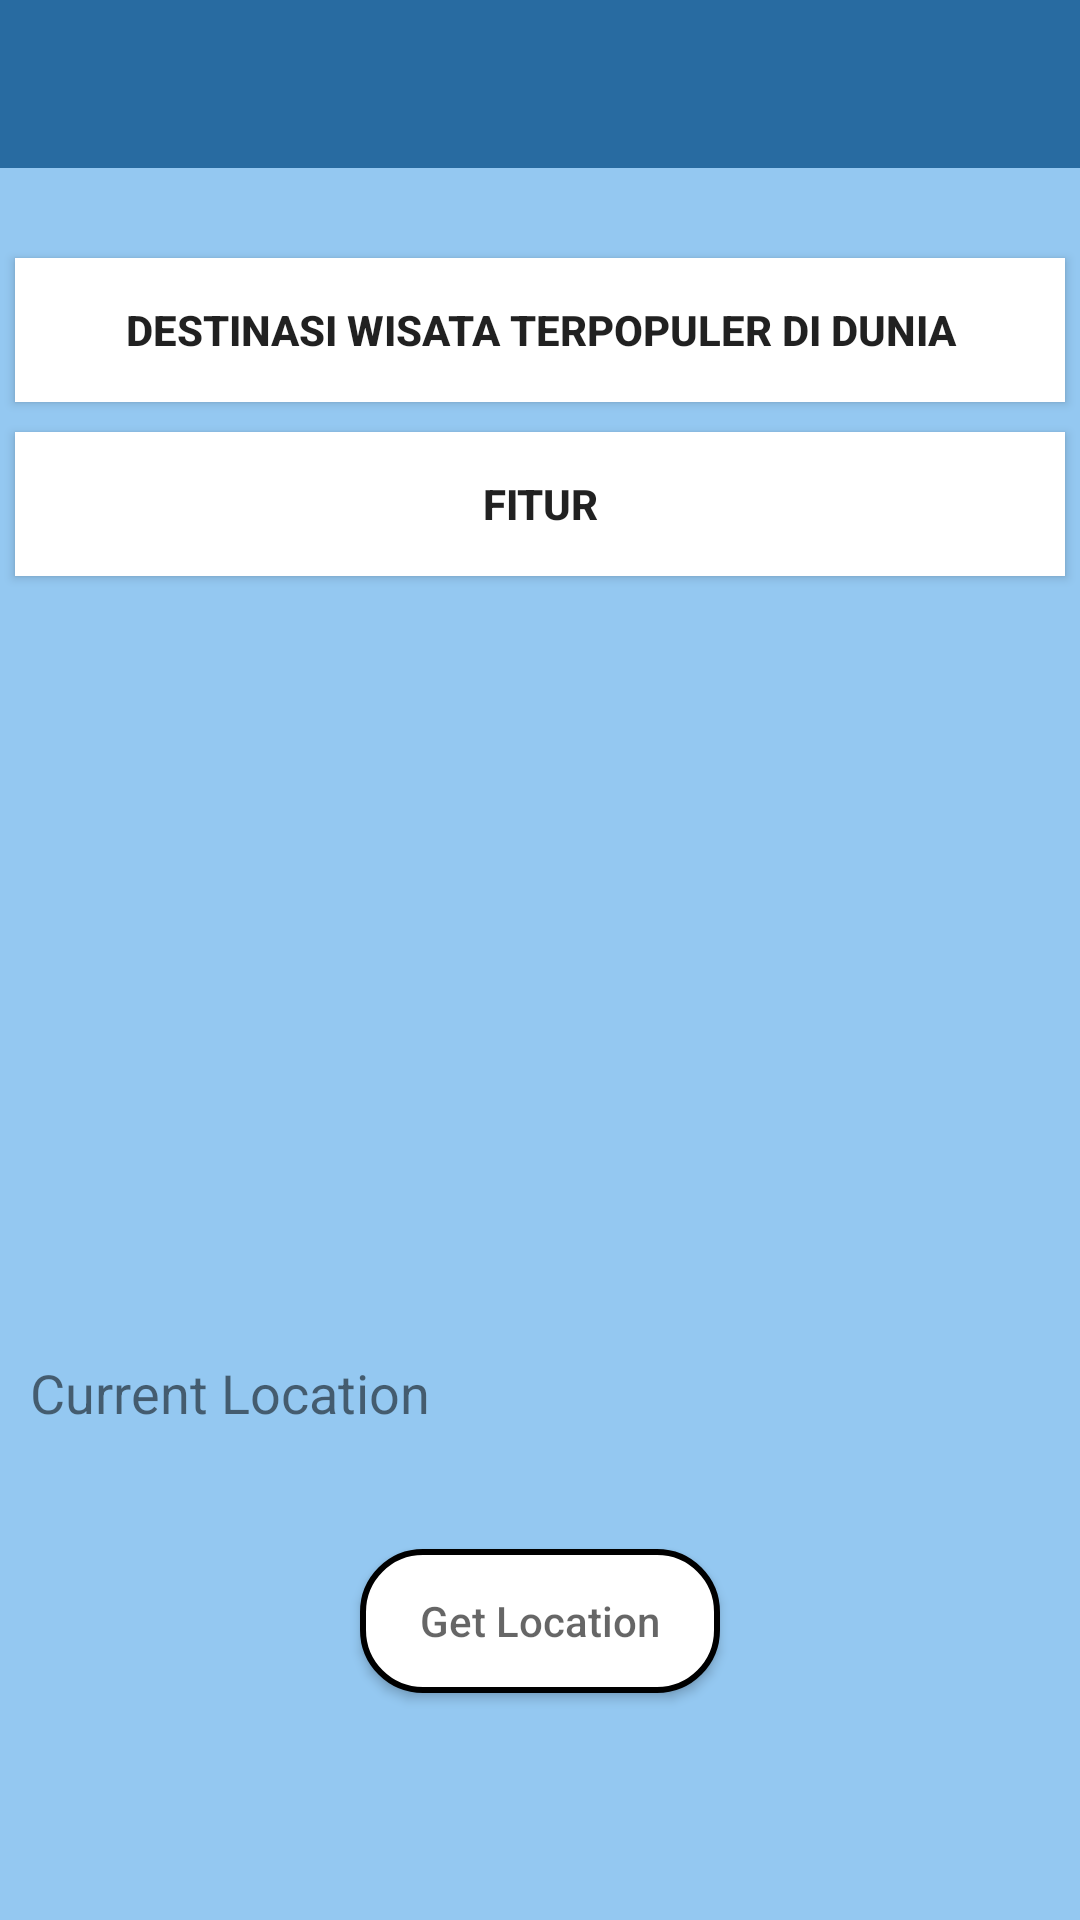

This screen was rendered from an Android layout file. Write that file and the resources it references.
<!-- AndroidManifest.xml: application theme Theme.Login -->
<!-- res/layout/activity_main.xml -->
<?xml version="1.0" encoding="utf-8"?>
<LinearLayout
    xmlns:android="http://schemas.android.com/apk/res/android"
    xmlns:tools="http://schemas.android.com/tools"
    android:layout_width="match_parent"
    android:layout_height="match_parent"
    android:background="#94C8F1"
    android:orientation="vertical"
    tools:context=".MainActivity">

    <androidx.appcompat.widget.Toolbar
        android:id="@+id/toolbar"
        android:layout_width="match_parent"
        android:layout_height="?attr/actionBarSize"
        android:background="?attr/colorPrimary"
        android:theme="@style/AppTheme.AppBarOverlay" >
    </androidx.appcompat.widget.Toolbar>

    <Button
        android:id="@+id/lokasi"
        android:onClick="coba"
        android:text="Destinasi Wisata Terpopuler di Dunia"
        android:layout_marginTop="30dp"
        android:layout_gravity="center"
        android:gravity="center"
        android:textStyle="bold"
        android:background="@color/white"
        android:layout_width="350dp"
        android:layout_height="wrap_content"/>

    <Button
        android:id="@+id/btn_sqlite"
        android:onClick="btndb"
        android:text="FITUR"
        android:layout_marginTop="10dp"
        android:layout_gravity="center"
        android:gravity="center"
        android:textStyle="bold"
        android:background="@color/white"
        android:layout_width="350dp"
        android:layout_height="wrap_content"/>

    <ImageView
        android:src="@drawable/peta2"
        android:layout_marginTop="50dp"
        android:layout_gravity="center"
        android:layout_width="200dp"
        android:layout_height="200dp"/>

    <TextView
        android:id="@+id/text_lokasi"
        android:layout_width="match_parent"
        android:layout_height="wrap_content"
        android:textSize="18sp"
        android:layout_margin="10dp"
        android:text="Current Location"/>

    <Button
        android:id="@+id/button_lokasi"
        android:hint="Get Location"
        android:layout_marginTop="30dp"
        android:layout_gravity="center"
        android:gravity="center"
        android:textStyle="normal"
        android:textColor="@color/white"
        android:background="@drawable/mode1"
        android:layout_width="120dp"
        android:layout_height="wrap_content"/>

</LinearLayout>
<!-- resources referenced by this layout -->
<resources>
  <color name="white">#FFFFFFFF</color>
  <!-- drawable mode1 (drawable-v24) -->
  <?xml version="1.0" encoding="utf-8"?>
  <shape xmlns:android="http://schemas.android.com/apk/res/android" android:shape="rectangle">
  
      <solid android:color="@color/white" />
      <stroke
          android:width="2dp"
          android:color="@color/black" />
      <corners
          android:radius="20dp"/>
  </shape>
  <style name="AppTheme.AppBarOverlay" parent="ThemeOverlay.AppCompat.Dark.ActionBar" />
  <style name="Theme.Login" parent="Theme.AppCompat.Light.NoActionBar">
          
          <item name="colorPrimary">@color/purple_500</item>
          <item name="colorPrimaryVariant">@color/purple_700</item>
          <item name="colorOnPrimary">@color/white</item>
          
          <item name="colorSecondary">@color/teal_200</item>
          <item name="colorSecondaryVariant">@color/teal_700</item>
          <item name="colorOnSecondary">@color/black</item>
          
          <item name="android:statusBarColor" tools:targetApi="l">?attr/colorPrimaryVariant</item>
          
      </style>
  <color name="black">#FF000000</color>
  <color name="purple_500">#286BA1</color>
  <color name="purple_700">#286BA1</color>
  <color name="teal_200">#FF03DAC5</color>
  <color name="teal_700">#FF018786</color>
</resources>
